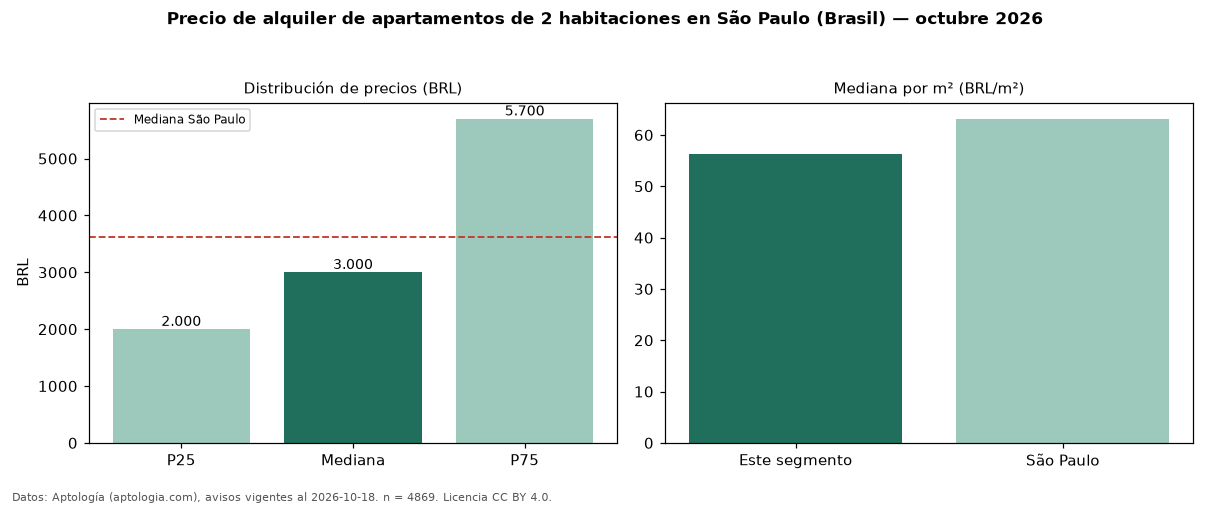

Values plotted in this chart, from the file beside it:
seccion, metrica, valor, moneda, n
precio, p25, 2000, BRL, 4869
precio, mediana, 3000, BRL, 4869
precio, p75, 5700, BRL, 4869
precio, minimo, 1100, BRL, 4869
precio, maximo, 30000, BRL, 4869
m2, mediana_precio_m2, 56.33, BRL, 4774
m2, area_mediana_m2, 57.0, m2, 4774
admin, mediana_admin_mes, 738.5, BRL, 4746
banos, mediana_banos, 1.0, , 
parqueadero, pct_con_parqueadero, 83.7, %, 4092
habitaciones, 2, 3000, BRL, 4869
ciudad, mediana_ciudad_referencia, 3621, BRL, 
ciudad, mediana_m2_ciudad, 63.16, BRL, 
fuente, fecha_datos, 2026-10-18, , 
fuente, atribucion, https://www.aptologia.com/br/aluguel/sao…, , 
fuente, licencia, CC BY 4.0, , 
